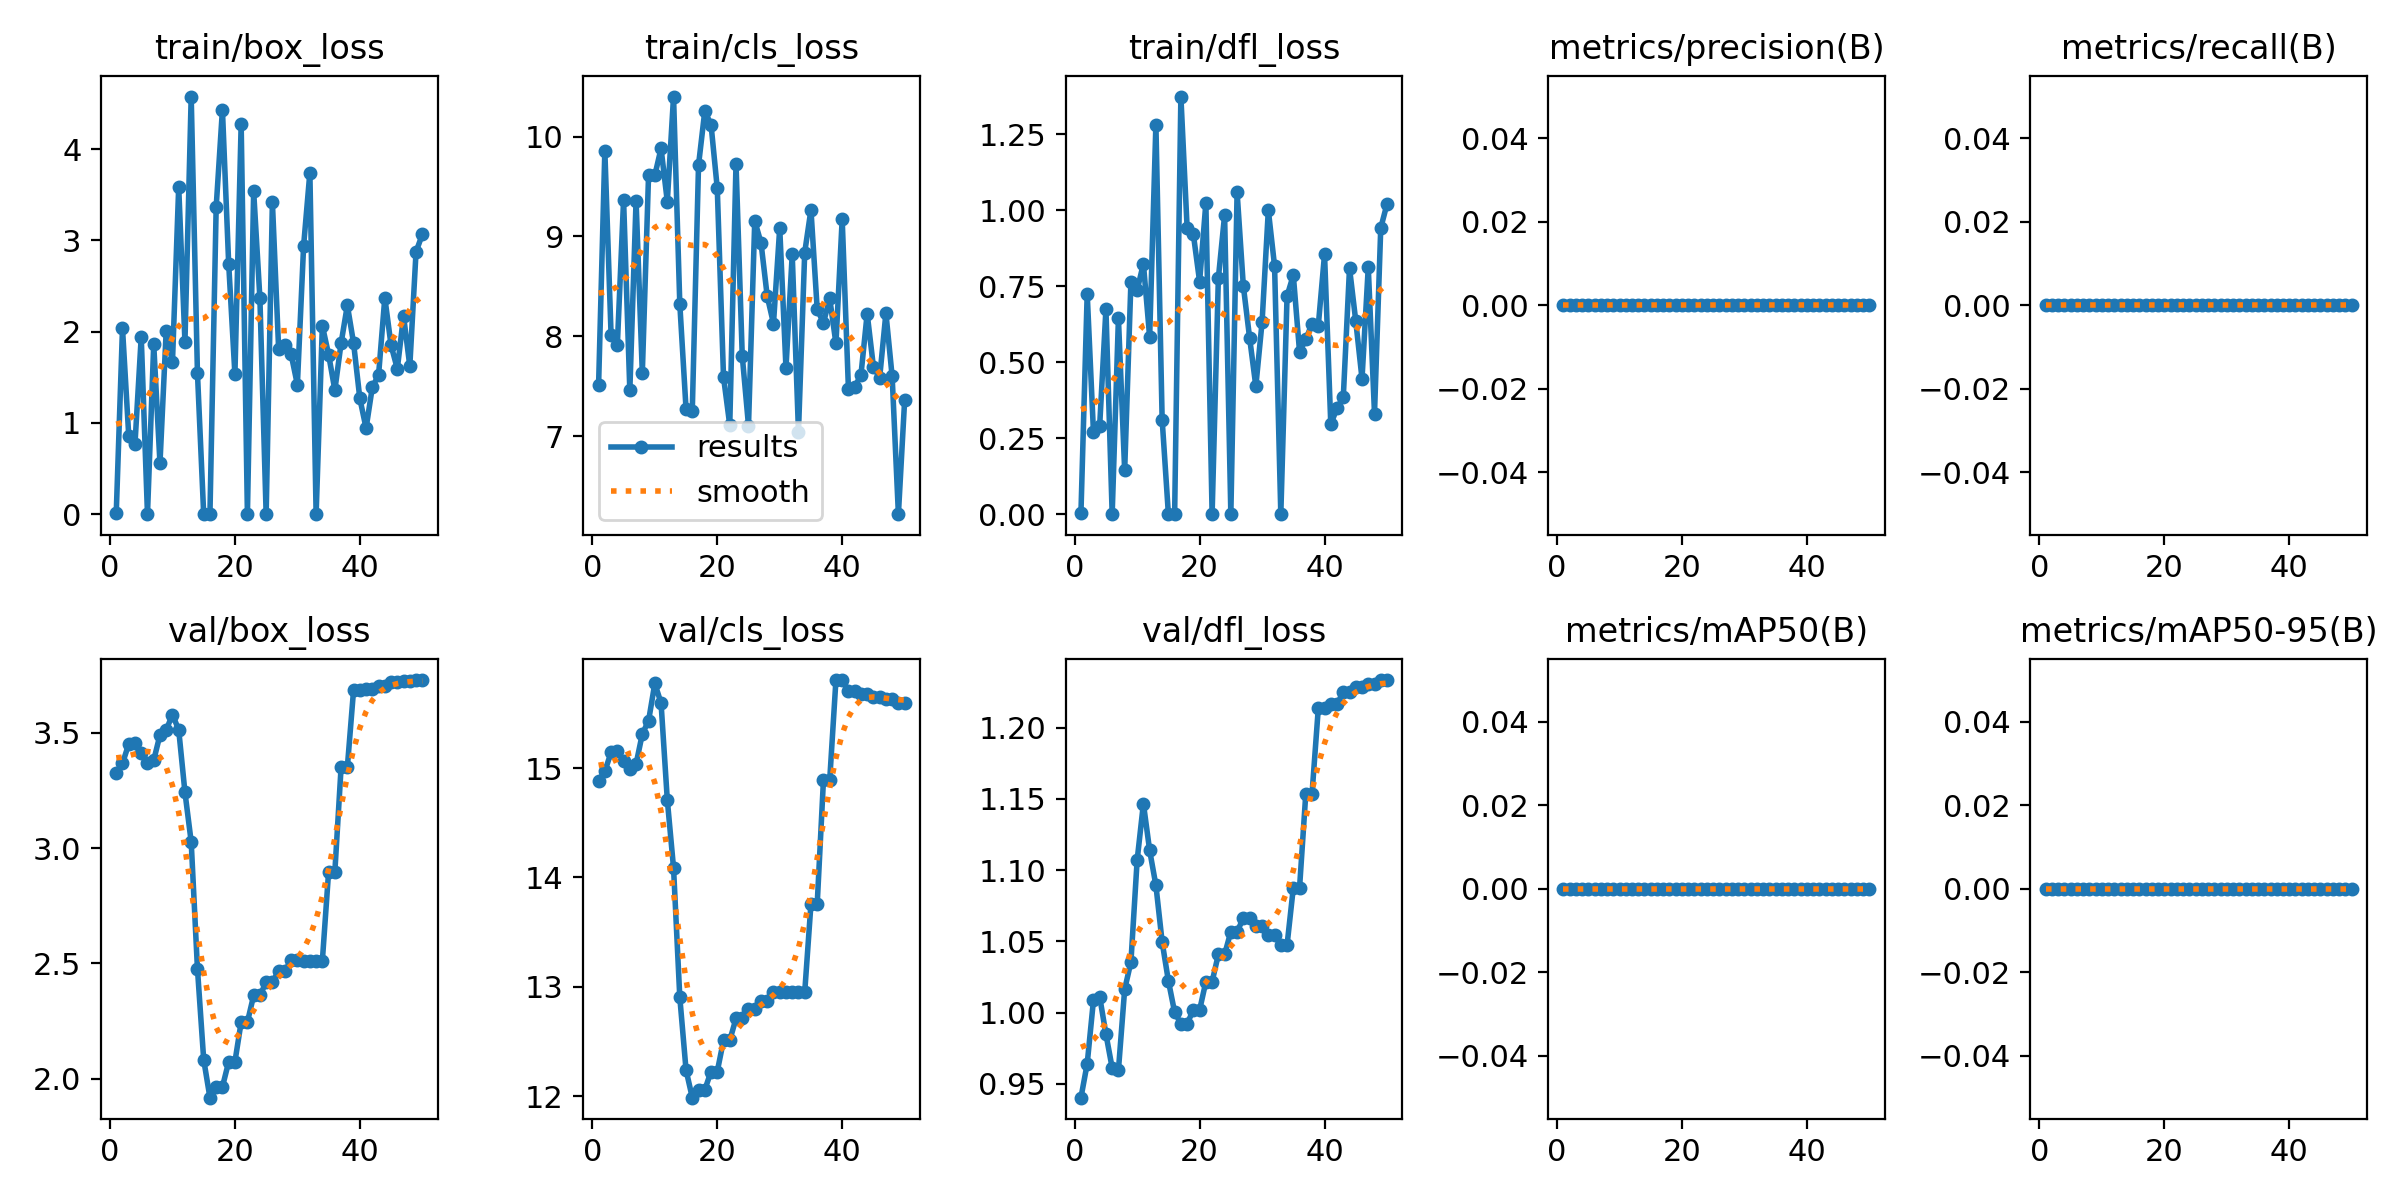

The data file committed next to this chart (first rows):
epoch, time, train/box_loss, train/cls_loss, train/dfl_loss, metrics/precision(B), metrics/recall(B), metrics/mAP50(B), metrics/mAP50-95(B), val/box_loss, val/cls_loss, val/dfl_loss, lr/pg0, lr/pg1, lr/pg2
1, 0.7389, 0.01249, 7.514, 0.00395, 0, 0, 0, 0, 3.325, 14.89, 0.9403, 0, 0, 0
2, 1.251, 2.038, 9.858, 0.7251, 0, 0, 0, 0, 3.368, 14.97, 0.9641, 1.9604e-05, 1.9604e-05, 1.9604e-05
3, 1.809, 0.8607, 8.01, 0.2716, 0, 0, 0, 0, 3.452, 15.14, 1.008, 3.8416e-05, 3.8416e-05, 3.8416e-05
4, 2.316, 0.7707, 7.91, 0.2914, 0, 0, 0, 0, 3.457, 15.16, 1.011, 5.6436e-05, 5.6436e-05, 5.6436e-05
5, 2.843, 1.943, 9.366, 0.6744, 0, 0, 0, 0, 3.413, 15.07, 0.9848, 7.3664e-05, 7.3664e-05, 7.3664e-05
6, 3.346, 0, 7.458, 0, 0, 0, 0, 0, 3.371, 14.99, 0.9611, 9.01e-05, 9.01e-05, 9.01e-05
7, 3.867, 1.863, 9.359, 0.6442, 0, 0, 0, 0, 3.381, 15.04, 0.9595, 0.0001057, 0.0001057, 0.0001057
8, 4.406, 0.5582, 7.633, 0.1438, 0, 0, 0, 0, 3.491, 15.31, 1.016, 0.0001206, 0.0001206, 0.0001206
9, 4.939, 2.011, 9.616, 0.7633, 0, 0, 0, 0, 3.513, 15.43, 1.035, 0.0001347, 0.0001347, 0.0001347
10, 5.479, 1.666, 9.611, 0.7373, 0, 0, 0, 0, 3.58, 15.77, 1.107, 0.0001479, 0.0001479, 0.0001479
11, 6.03, 3.588, 9.882, 0.8239, 0, 0, 0, 0, 3.514, 15.59, 1.147, 0.0001604, 0.0001604, 0.0001604
12, 6.565, 1.889, 9.35, 0.5828, 0, 0, 0, 0, 3.243, 14.71, 1.114, 0.0001721, 0.0001721, 0.0001721
13, 7.108, 4.578, 10.4, 1.282, 0, 0, 0, 0, 3.027, 14.09, 1.089, 0.000183, 0.000183, 0.000183
14, 7.709, 1.548, 8.325, 0.3114, 0, 0, 0, 0, 2.477, 12.91, 1.05, 0.0001931, 0.0001931, 0.0001931
15, 8.246, 0, 7.273, 0, 0, 0, 0, 0, 2.082, 12.24, 1.022, 0.0002024, 0.0002024, 0.0002024
16, 8.758, 0, 7.256, 0, 0, 0, 0, 0, 1.917, 11.99, 1, 0.0002109, 0.0002109, 0.0002109
17, 9.39, 3.367, 9.715, 1.374, 0, 0, 0, 0, 1.964, 12.06, 0.9922, 0.0002186, 0.0002186, 0.0002186
18, 9.891, 4.433, 10.26, 0.9416, 0, 0, 0, 0, 1.964, 12.06, 0.9922, 0.0002256, 0.0002256, 0.0002256
19, 10.43, 2.746, 10.12, 0.9202, 0, 0, 0, 0, 2.073, 12.23, 1.002, 0.0002317, 0.0002317, 0.0002317
20, 10.92, 1.532, 9.482, 0.765, 0, 0, 0, 0, 2.073, 12.23, 1.002, 0.000237, 0.000237, 0.000237
21, 11.48, 4.276, 7.593, 1.024, 0, 0, 0, 0, 2.245, 12.51, 1.022, 0.0002416, 0.0002416, 0.0002416
22, 11.98, 0, 7.111, 0, 0, 0, 0, 0, 2.245, 12.51, 1.022, 0.0002454, 0.0002454, 0.0002454
23, 12.6, 3.54, 9.729, 0.7762, 0, 0, 0, 0, 2.361, 12.71, 1.041, 0.0002483, 0.0002483, 0.0002483
24, 13.1, 2.365, 7.804, 0.9835, 0, 0, 0, 0, 2.361, 12.71, 1.041, 0.0002505, 0.0002505, 0.0002505
25, 13.7, 0, 7.106, 0, 0, 0, 0, 0, 2.418, 12.8, 1.057, 0.0002519, 0.0002519, 0.0002519
26, 14.32, 3.42, 9.156, 1.059, 0, 0, 0, 0, 2.418, 12.8, 1.057, 0.0002525, 0.0002525, 0.0002525
27, 14.9, 1.809, 8.938, 0.7506, 0, 0, 0, 0, 2.467, 12.87, 1.066, 0.0002523, 0.0002523, 0.0002523
28, 15.54, 1.859, 8.401, 0.5807, 0, 0, 0, 0, 2.467, 12.87, 1.066, 0.0002513, 0.0002513, 0.0002513
29, 16.21, 1.751, 8.129, 0.4209, 0, 0, 0, 0, 2.513, 12.95, 1.061, 0.0002495, 0.0002495, 0.0002495
30, 16.75, 1.42, 9.085, 0.6318, 0, 0, 0, 0, 2.513, 12.95, 1.061, 0.000247, 0.000247, 0.000247
31, 17.3, 2.944, 7.683, 0.9999, 0, 0, 0, 0, 2.511, 12.95, 1.054, 0.0002436, 0.0002436, 0.0002436
32, 17.81, 3.744, 8.821, 0.8165, 0, 0, 0, 0, 2.511, 12.95, 1.054, 0.0002394, 0.0002394, 0.0002394
33, 18.34, 0, 7.045, 0, 0, 0, 0, 0, 2.512, 12.95, 1.047, 0.0002345, 0.0002345, 0.0002345
34, 18.87, 2.065, 8.84, 0.7176, 0, 0, 0, 0, 2.512, 12.95, 1.047, 0.0002288, 0.0002288, 0.0002288
35, 19.49, 1.749, 9.268, 0.7864, 0, 0, 0, 0, 2.898, 13.76, 1.088, 0.0002222, 0.0002222, 0.0002222
36, 20.11, 1.36, 8.271, 0.5337, 0, 0, 0, 0, 2.898, 13.76, 1.088, 0.0002149, 0.0002149, 0.0002149
37, 20.77, 1.875, 8.135, 0.5749, 0, 0, 0, 0, 3.352, 14.89, 1.154, 0.0002068, 0.0002068, 0.0002068
38, 21.5, 2.29, 8.38, 0.627, 0, 0, 0, 0, 3.352, 14.89, 1.154, 0.0001979, 0.0001979, 0.0001979
39, 22.18, 1.874, 7.929, 0.6206, 0, 0, 0, 0, 3.687, 15.81, 1.213, 0.0001882, 0.0001882, 0.0001882
40, 22.78, 1.268, 9.174, 0.8546, 0, 0, 0, 0, 3.687, 15.81, 1.213, 0.0001777, 0.0001777, 0.0001777
41, 23.44, 0.9425, 7.472, 0.2963, 0, 0, 0, 0, 3.692, 15.71, 1.216, 0.0001664, 0.0001664, 0.0001664
42, 24.08, 1.392, 7.494, 0.3487, 0, 0, 0, 0, 3.692, 15.71, 1.216, 0.0001543, 0.0001543, 0.0001543
43, 24.71, 1.526, 7.611, 0.3841, 0, 0, 0, 0, 3.703, 15.68, 1.225, 0.0001415, 0.0001415, 0.0001415
44, 25.32, 2.373, 8.228, 0.8095, 0, 0, 0, 0, 3.703, 15.68, 1.225, 0.0001278, 0.0001278, 0.0001278
45, 26.02, 1.851, 7.695, 0.6353, 0, 0, 0, 0, 3.721, 15.65, 1.228, 0.0001133, 0.0001133, 0.0001133
46, 26.76, 1.594, 7.587, 0.4455, 0, 0, 0, 0, 3.721, 15.65, 1.228, 9.81e-05, 9.81e-05, 9.81e-05
47, 27.51, 2.172, 8.232, 0.8123, 0, 0, 0, 0, 3.726, 15.63, 1.23, 8.2064e-05, 8.2064e-05, 8.2064e-05
48, 28.15, 1.623, 7.598, 0.3311, 0, 0, 0, 0, 3.726, 15.63, 1.23, 6.5236e-05, 6.5236e-05, 6.5236e-05
49, 28.77, 2.876, 6.219, 0.9415, 0, 0, 0, 0, 3.73, 15.6, 1.233, 4.7616e-05, 4.7616e-05, 4.7616e-05
50, 29.3, 3.066, 7.362, 1.02, 0, 0, 0, 0, 3.73, 15.6, 1.233, 2.9204e-05, 2.9204e-05, 2.9204e-05
